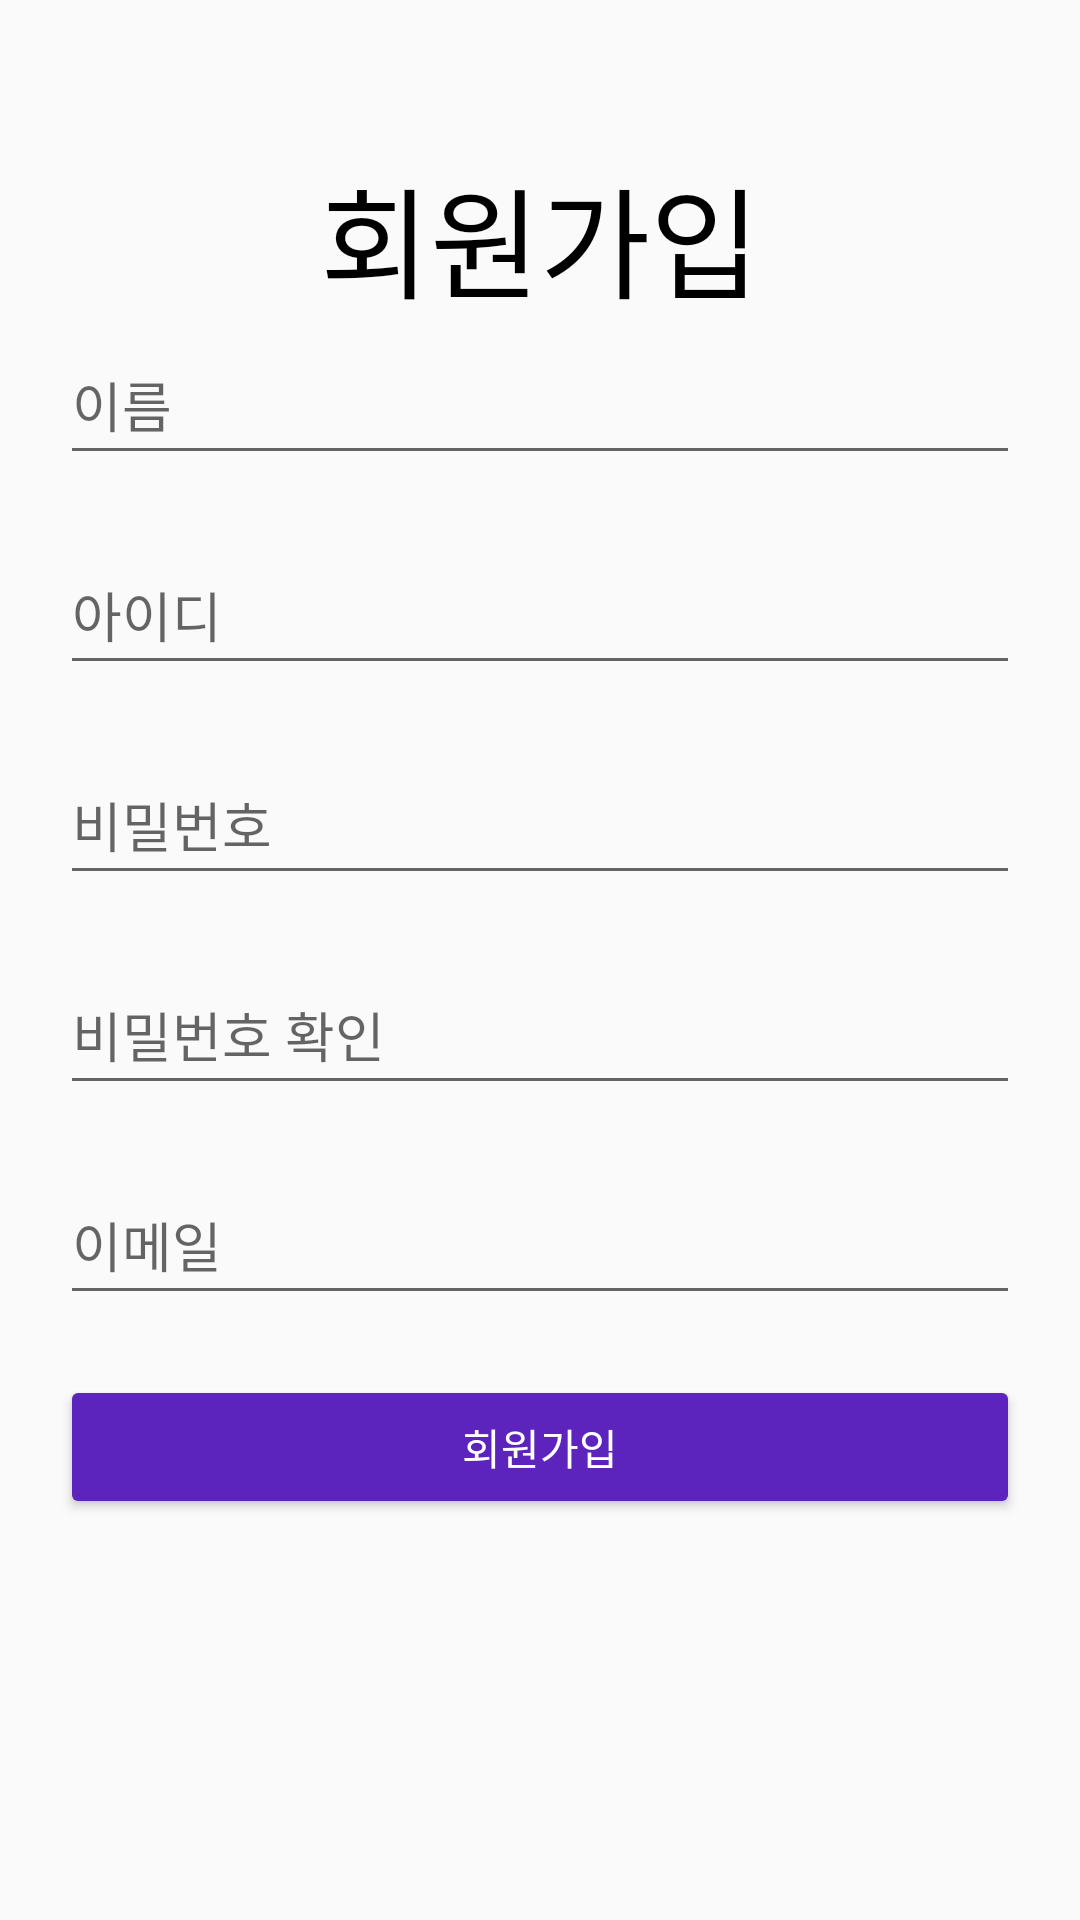

Android layout source for this screen:
<!-- AndroidManifest.xml: application theme Theme.AccountBook_JAVA_edit_ver -->
<!-- res/layout/activity_signup.xml -->
<?xml version="1.0" encoding="utf-8"?>
<androidx.constraintlayout.widget.ConstraintLayout
    xmlns:android="http://schemas.android.com/apk/res/android"
    xmlns:app="http://schemas.android.com/apk/res-auto"
    xmlns:tools="http://schemas.android.com/tools"
    android:id="@+id/signup_page"
    android:layout_width="match_parent"
    android:layout_height="match_parent"
    tools:context=".MainActivity">

    <TextView
        android:id="@+id/sinintitle"
        android:layout_width="match_parent"
        android:layout_height="wrap_content"
        app:layout_constraintTop_toTopOf="parent"
        android:layout_marginTop="50dp"
        android:text="회원가입"
        android:textSize="40sp"
        android:textColor="#000000"
        android:layout_marginBottom="24dp"
        android:gravity="center_horizontal" />

    <LinearLayout
        android:layout_width="match_parent"
        android:layout_height="wrap_content"
        app:layout_constraintTop_toBottomOf="@+id/sinintitle"
        android:orientation="vertical"
        android:layout_marginStart="20dp"
        android:layout_marginEnd="20dp"
        >
        <EditText
            android:id="@+id/et_name"
            android:layout_width="match_parent"
            android:layout_height="50dp"
            android:hint="이름"
            android:inputType="textPersonName"
            android:layout_marginBottom="20dp" />

        <EditText
            android:id="@+id/et_username"
            android:layout_width="match_parent"
            android:layout_height="50dp"
            android:hint="아이디"
            android:inputType="text"
            android:layout_marginBottom="20dp" />

        <EditText
            android:id="@+id/et_password"
            android:layout_width="match_parent"
            android:layout_height="50dp"
            android:hint="비밀번호"
            android:inputType="textPassword"
            android:layout_marginBottom="20dp" />

        <EditText
            android:id="@+id/et_confirm_password"
            android:layout_width="match_parent"
            android:layout_height="50dp"
            android:hint="비밀번호 확인"
            android:inputType="textPassword"
            android:layout_marginBottom="20dp" />

        <EditText
            android:id="@+id/et_email"
            android:layout_width="match_parent"
            android:layout_height="50dp"
            android:hint="이메일"
            android:inputType="text"
            android:layout_marginBottom="20dp" />


        <Button
            android:id="@+id/signup_real_button"
            android:layout_width="match_parent"
            android:layout_height="wrap_content"
            android:text="회원가입"
            android:textColor="#FFFFFF"
            android:backgroundTint="#5C24BC"
            app:layout_constraintTop_toBottomOf="@id/et_email"
            app:layout_constraintStart_toStartOf="parent"
            app:layout_constraintEnd_toEndOf="parent"/>

    </LinearLayout>

</androidx.constraintlayout.widget.ConstraintLayout>
<!-- resources referenced by this layout -->
<resources>
  <style name="Theme.AccountBook_JAVA_edit_ver" parent="Theme.AppCompat.Light.NoActionBar">
          
          
      </style>
</resources>
